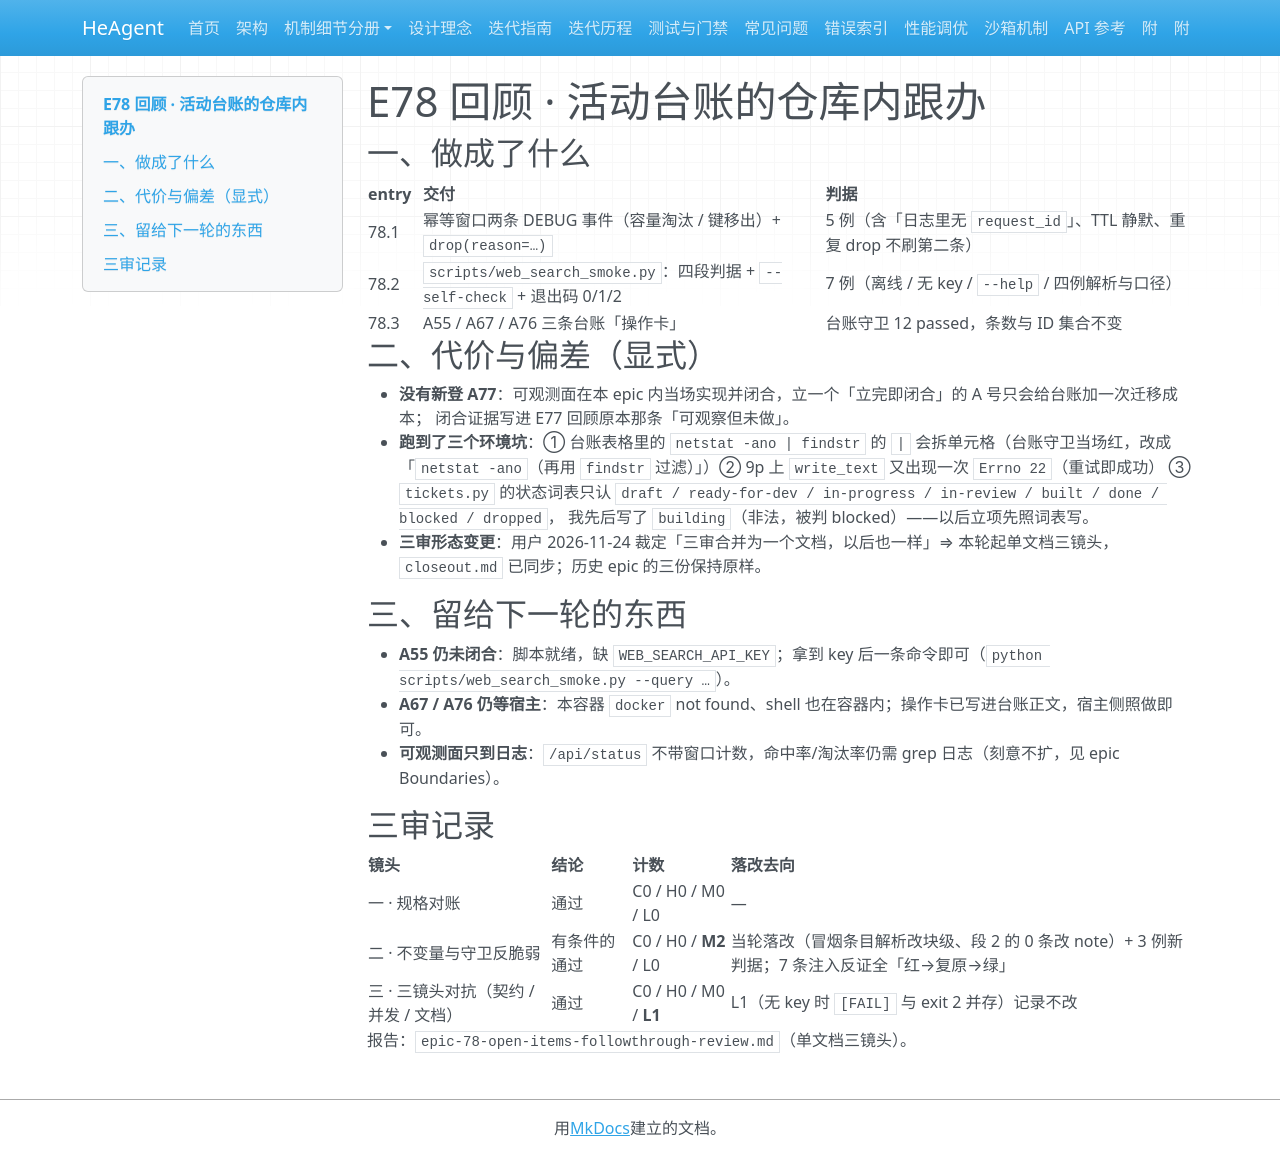

repository: zsutxz/HeAgent · page: Goal-4/tickets/epic-78-open-items-followthrough/epic-78-open-items-followthrough-retrospective/index.html · generator: mkdocs

# E78 回顾 · 活动台账的仓库内跟办

## 一、做成了什么

| entry | 交付 | 判据 |
|---|---|---|
| 78.1 | 幂等窗口两条 DEBUG 事件（容量淘汰 / 键移出）+ `drop(reason=…)` | 5 例（含「日志里无 `request_id`」、TTL 静默、重复 drop 不刷第二条） |
| 78.2 | `scripts/web_search_smoke.py`：四段判据 + `--self-check` + 退出码 0/1/2 | 7 例（离线 / 无 key / `--help` / 四例解析与口径） |
| 78.3 | A55 / A67 / A76 三条台账「操作卡」 | 台账守卫 12 passed，条数与 ID 集合不变 |

## 二、代价与偏差（显式）

- **没有新登 A77**：可观测面在本 epic 内当场实现并闭合，立一个「立完即闭合」的 A 号只会给台账加一次迁移成本；
  闭合证据写进 E77 回顾原本那条「可观察但未做」。
- **跑到了三个环境坑**：① 台账表格里的 `netstat -ano | findstr` 的 `|` 会拆单元格（台账守卫当场红，改成
  「`netstat -ano`（再用 `findstr` 过滤）」）② 9p 上 `write_text` 又出现一次 `Errno 22`（重试即成功）
  ③ `tickets.py` 的状态词表只认 `draft / ready-for-dev / in-progress / in-review / built / done / blocked / dropped`，
  我先后写了 `building`（非法，被判 blocked）——以后立项先照词表写。
- **三审形态变更**：用户 2026-11-24 裁定「三审合并为一个文档，以后也一样」⇒ 本轮起单文档三镜头，
  `closeout.md` 已同步；历史 epic 的三份保持原样。

## 三、留给下一轮的东西

- **A55 仍未闭合**：脚本就绪，缺 `WEB_SEARCH_API_KEY`；拿到 key 后一条命令即可（`python scripts/web_search_smoke.py --query …`）。
- **A67 / A76 仍等宿主**：本容器 `docker` not found、shell 也在容器内；操作卡已写进台账正文，宿主侧照做即可。
- **可观测面只到日志**：`/api/status` 不带窗口计数，命中率/淘汰率仍需 grep 日志（刻意不扩，见 epic Boundaries）。

## 三审记录

| 镜头 | 结论 | 计数 | 落改去向 |
|---|---|---|---|
| 一 · 规格对账 | 通过 | C0 / H0 / M0 / L0 | — |
| 二 · 不变量与守卫反脆弱 | 有条件的通过 | C0 / H0 / **M2** / L0 | 当轮落改（冒烟条目解析改块级、段 2 的 0 条改 note）+ 3 例新判据；7 条注入反证全「红→复原→绿」 |
| 三 · 三镜头对抗（契约 / 并发 / 文档） | 通过 | C0 / H0 / M0 / **L1** | L1（无 key 时 `[FAIL]` 与 exit 2 并存）记录不改 |

报告：`epic-78-open-items-followthrough-review.md`（单文档三镜头）。
